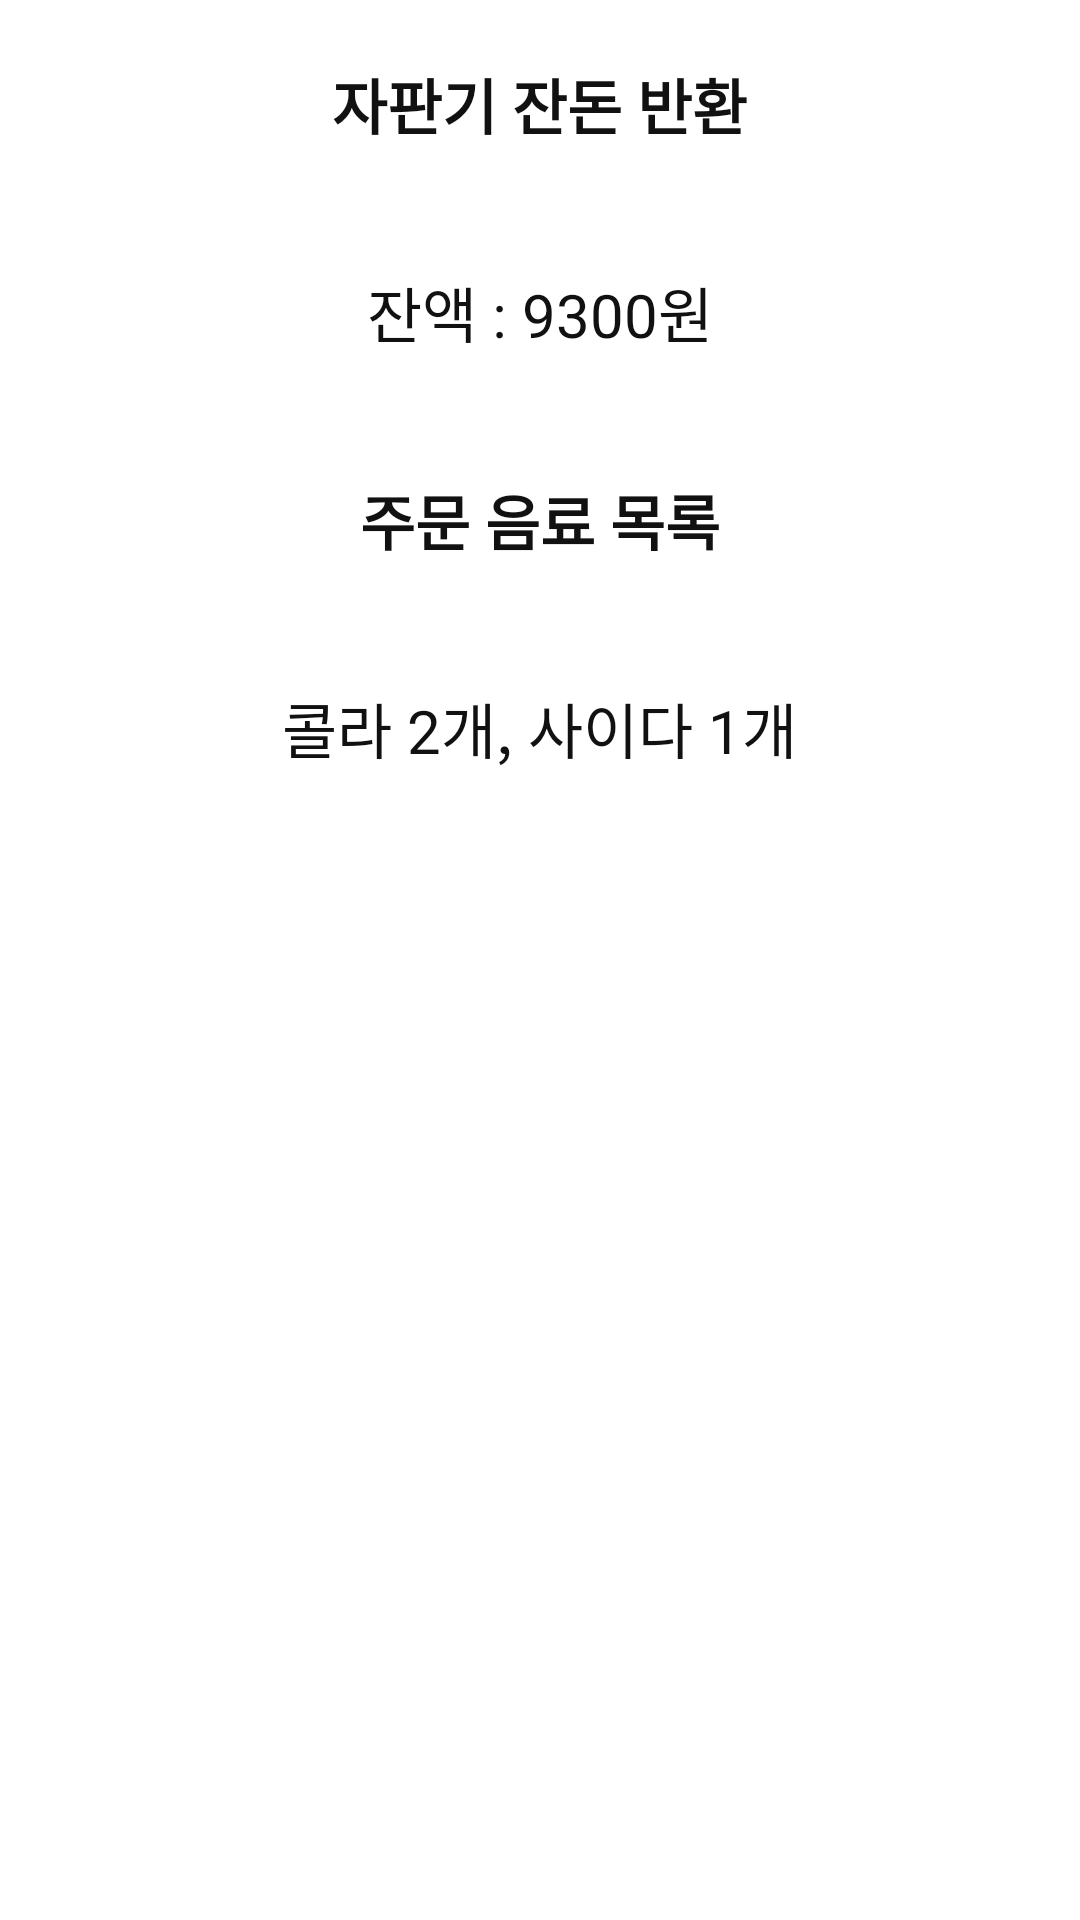

This screen was rendered from an Android layout file. Write that file and the resources it references.
<!-- AndroidManifest.xml: application theme Theme.VM_KMJ -->
<!-- res/layout/activity_result.xml -->
<?xml version="1.0" encoding="utf-8"?>
<LinearLayout
    xmlns:android="http://schemas.android.com/apk/res/android"
    xmlns:app="http://schemas.android.com/apk/res-auto"
    xmlns:tools="http://schemas.android.com/tools"
    android:layout_width="match_parent"
    android:layout_height="match_parent"
    tools:context=".ResultActivity"
    android:orientation="vertical">
    <TextView
        android:layout_margin="20dp"
        android:textStyle="bold"
        android:textColor="#111"
        android:textSize="20dp"
        android:layout_gravity="center"
        android:text="자판기 잔돈 반환"
        android:layout_width="wrap_content"
        android:layout_height="wrap_content"/>

    <TextView
        android:layout_margin="20dp"
        android:textColor="#111"
        android:textSize="20dp"
        android:layout_gravity="center"
        android:text="잔액 : 9300원"
        android:layout_width="wrap_content"
        android:layout_height="wrap_content"/>

    <TextView
        android:layout_margin="20dp"
        android:textStyle="bold"
        android:textColor="#111"
        android:textSize="20dp"
        android:layout_gravity="center"
        android:text="주문 음료 목록"
        android:layout_width="wrap_content"
        android:layout_height="wrap_content"/>

    <TextView
        android:layout_margin="20dp"
        android:textColor="#111"
        android:textSize="20dp"
        android:layout_gravity="center"
        android:text="콜라 2개, 사이다 1개"
        android:layout_width="wrap_content"
        android:layout_height="wrap_content"/>

</LinearLayout>
<!-- resources referenced by this layout -->
<resources>
  <style name="Theme.VM_KMJ" parent="Theme.MaterialComponents.DayNight.DarkActionBar">
          
          <item name="colorPrimary">@color/purple_500</item>
          <item name="colorPrimaryVariant">@color/purple_700</item>
          <item name="colorOnPrimary">@color/white</item>
          
          <item name="colorSecondary">@color/teal_200</item>
          <item name="colorSecondaryVariant">@color/teal_700</item>
          <item name="colorOnSecondary">@color/black</item>
          
          <item name="android:statusBarColor">?attr/colorPrimaryVariant</item>
          
      </style>
  <!-- not gathered from this repository: default colours our renderer supplied (Android Studio template values) -->
  <color name="purple_500">#FF6200EE</color>
  <color name="purple_700">#FF3700B3</color>
  <color name="teal_200">#FF03DAC5</color>
  <color name="teal_700">#FF018786</color>
  <color name="black">#FF000000</color>
  <color name="white">#FFFFFFFF</color>
</resources>
